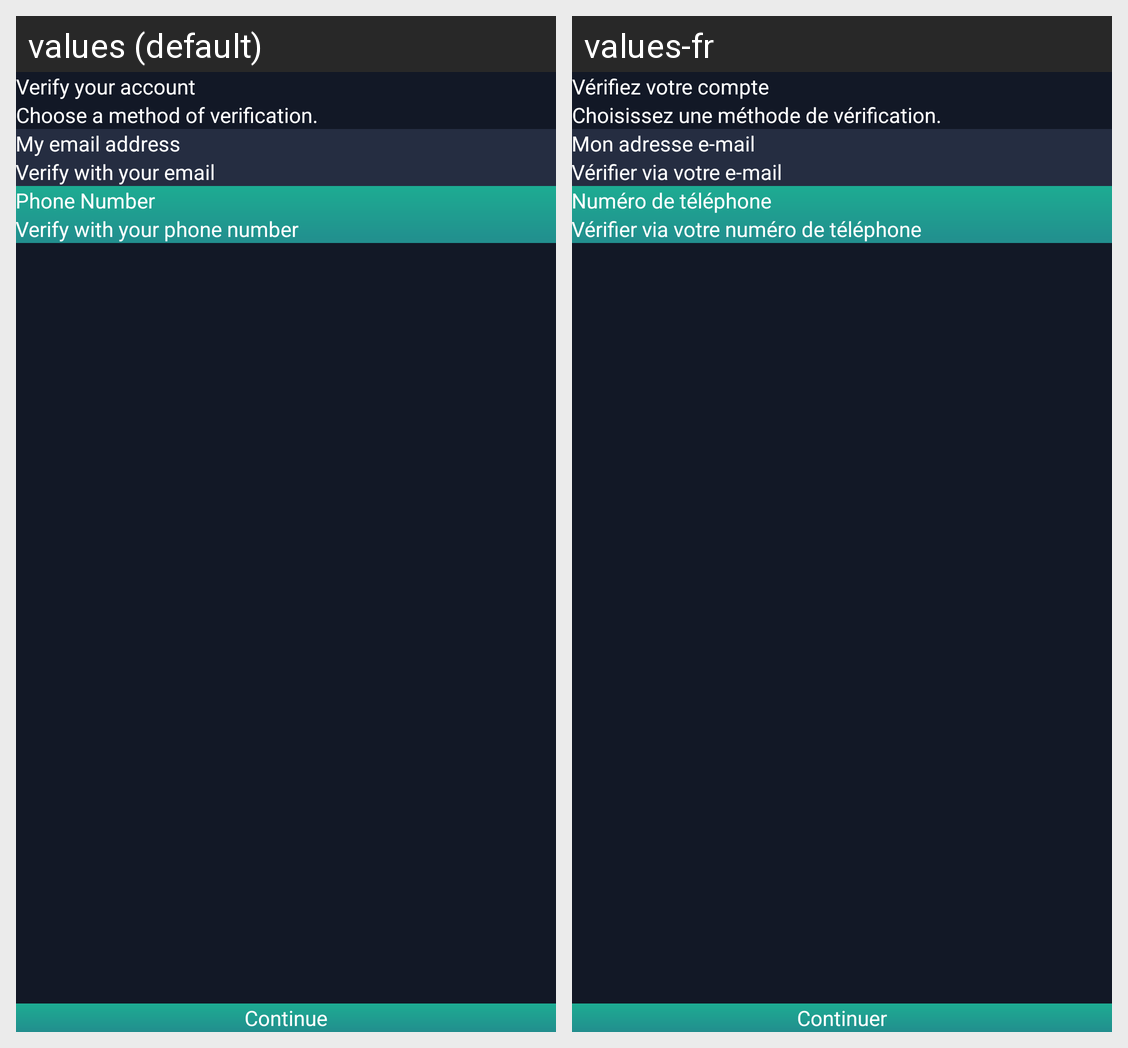

The same Android screen rendered under two of its app's locales, left to right. List the strings drawn on it with the default value and each locale's translation.
Android screen res/layout/activity_verify_method.xml rendered under 2 locales, left to right: values (default), values-fr. Device: Nexus 5 (rendered at 1080×1920; each locale shown at half size, 540×960, under a caption strip naming it); theme Theme.Dreamaid.
Strings drawn on this screen, with the default value and each locale's value (text and hints the layout hard-codes, and strings that could not be matched under every locale, appear in the picture but are not listed):

verify_your_account
  values: Verify your account
  values-fr: Vérifiez votre compte

choose_a_method_of_verification
  values: Choose a method of verification.
  values-fr: Choisissez une méthode de vérification.

my_email_address
  values: My email address
  values-fr: Mon adresse e-mail

verify_with_your_email
  values: Verify with your email
  values-fr: Vérifier via votre e-mail

phone_number
  values: Phone Number
  values-fr: Numéro de téléphone

verify_with_your_phone_number
  values: Verify with your phone number
  values-fr: Vérifier via votre numéro de téléphone

continue_text
  values: Continue
  values-fr: Continuer
